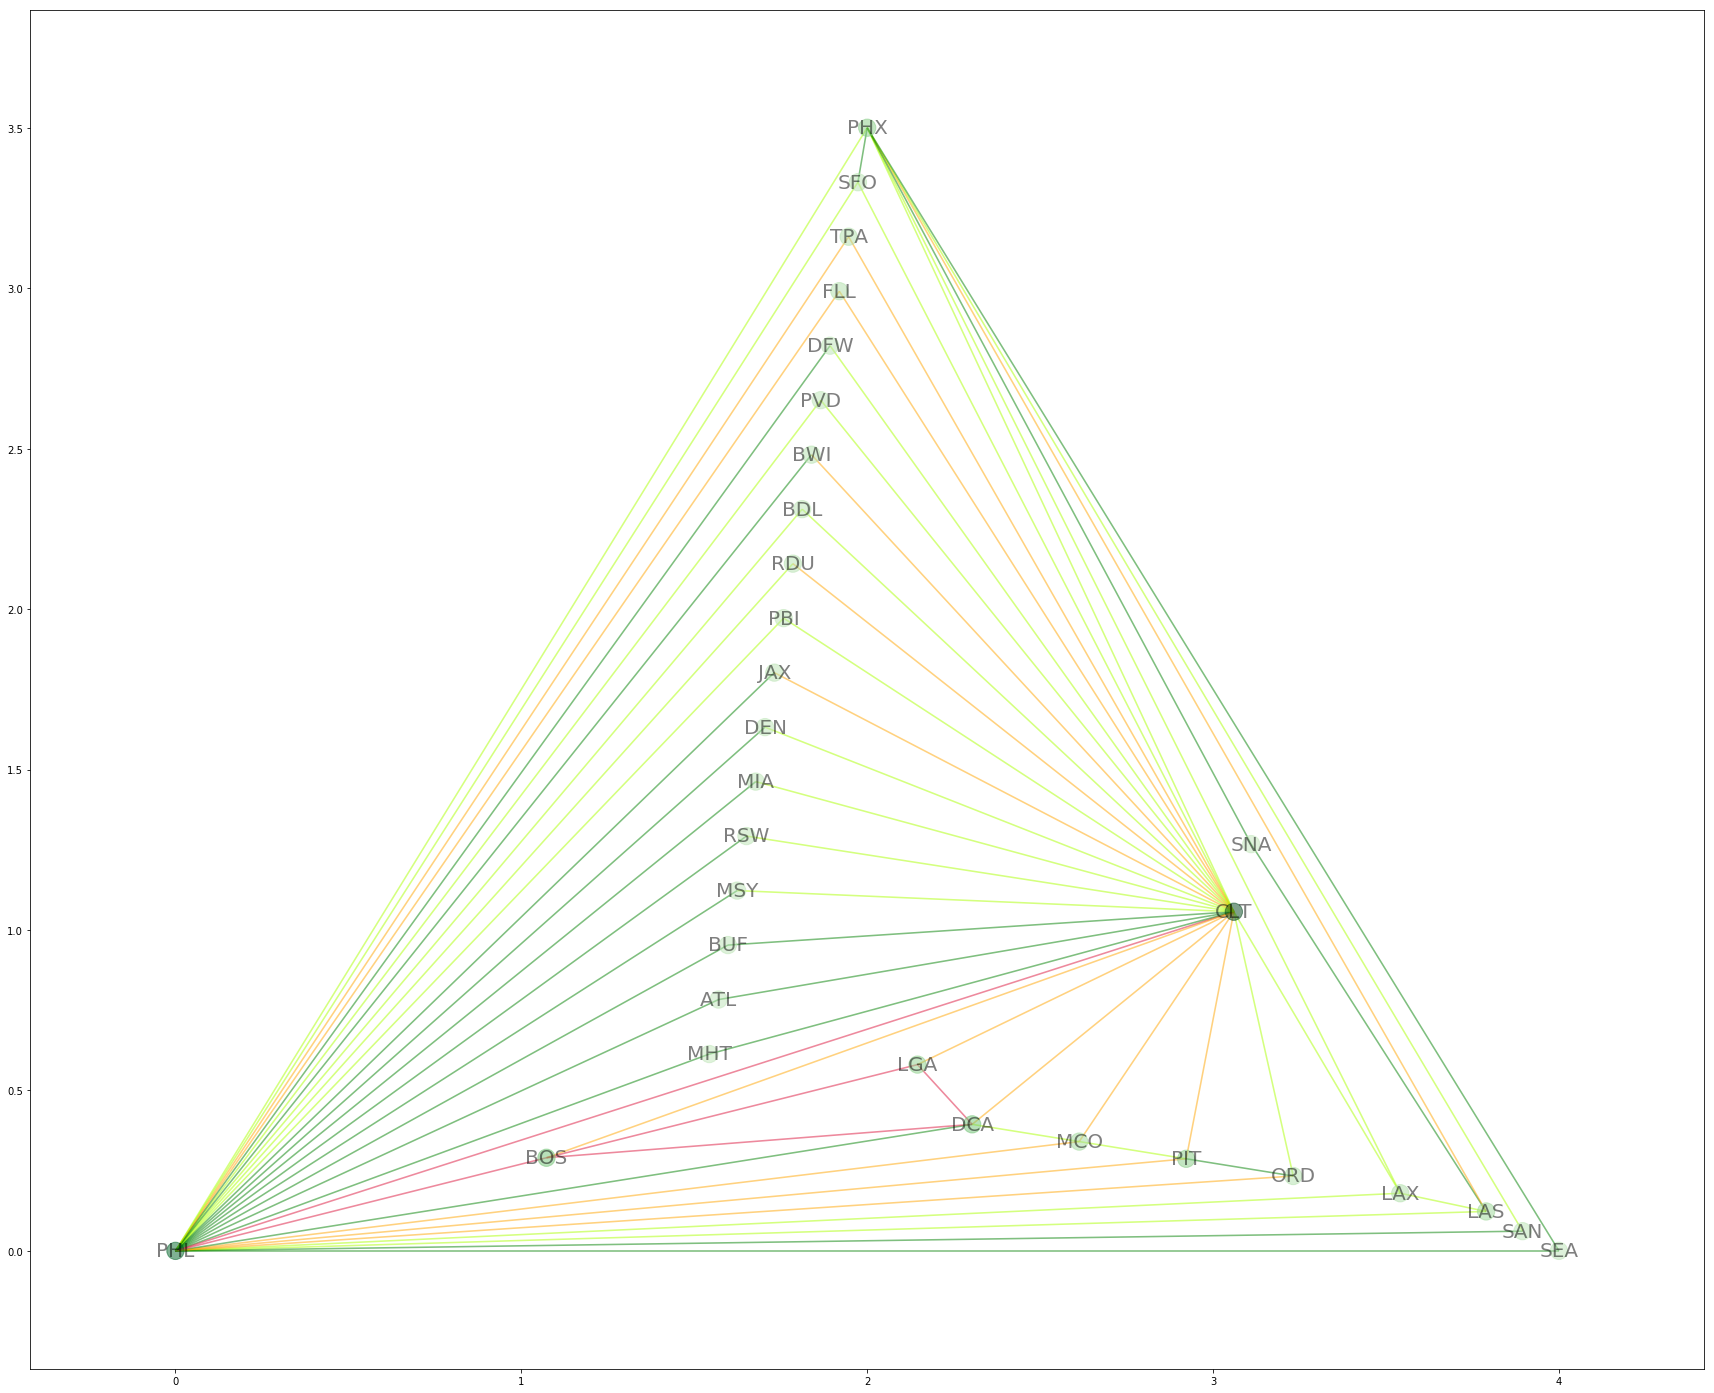

Data behind this chart, as committed beside it:
LGADCA, 30268
PHLBOS, 30246
DCALGA, 30131
BOSPHL, 30007
BOSLGA, 29024
DCABOS, 28798
BOSDCA, 28790
LGABOS, 28643
PHLCLT, 20533
CLTPHL, 20143
CLTLGA, 19215
DCACLT, 18335
CLTBOS, 18318
BOSCLT, 18265
CLTMCO, 18210
CLTDCA, 18188
MCOCLT, 18154
MCOPHL, 17955
PHLMCO, 17897
LGACLT, 17791
TPACLT, 17005
CLTTPA, 16973
CLTBWI, 15985
BWICLT, 15864
CLTFLL, 15844
CLTPIT, 15814
PITCLT, 15766
PITPHL, 15290
FLLCLT, 15290
LASPHX, 14484
JAXCLT, 14071
CLTJAX, 14069
CLTEWR, 13803
TPAPHL, 13800
EWRCLT, 13794
PHLTPA, 13783
CLTRDU, 13774
FLLPHL, 13547
PHLORD, 13517
RDUCLT, 13488
PHXLAS, 13477
PHLFLL, 13454
PHLPIT, 13383
ORDPHL, 13089
ORDCLT, 12228
CLTMIA, 12083
MIACLT, 12056
CLTORD, 11767
PBICLT, 11254
CLTMYR, 11234
MYRCLT, 11233
CLTPBI, 11205
LASPHL, 11180
PHLLAS, 11159
PHLPVD, 10591
RDUPHL, 10502
PHLRDU, 10454
PVDPHL, 10450
MCODCA, 10100
DCAMCO, 10082
LGAPIT, 9912
... 607 more rows
